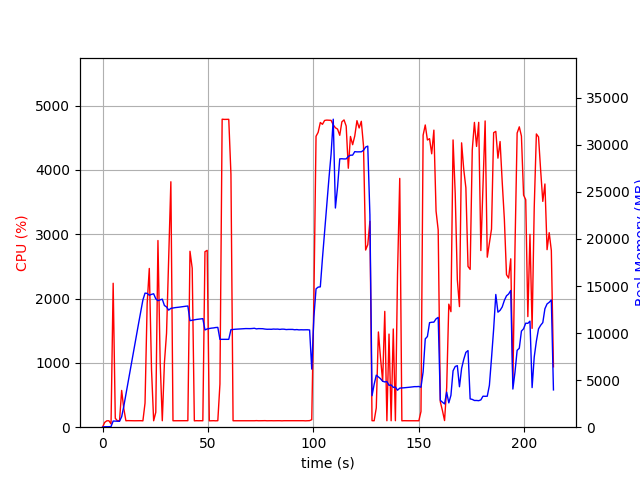

Source data for this figure (header and first rows):
elapsed_time, nproc, cpu, mem_real, mem_virtual
4.00543212890625e-05, 1, 0.0, 8.188, 3186
1.007, 1, 74.5, 49.77, 645.4
2.014, 1, 99.2, 49.77, 645.4
3.022, 1, 100.3, 49.77, 645.4
4.029, 2, 50.6, 68.49, 181.3
5.036, 1, 2238, 655.3, 4626
6.044, 1, 138.0, 646.9, 4626
7.052, 1, 100.1, 639.8, 4626
8.06, 1, 100.2, 627.4, 4626
9.067, 1, 571.9, 1109, 5198
10.08, 1, 289.7, 2216, 55690
11.08, 1, 100.2, 3482, 55690
12.09, 1, 102.2, 4746, 55690
13.1, 1, 101.2, 6015, 55690
14.11, 1, 101.3, 7255, 55690
15.12, 1, 100.1, 8540, 55690
16.12, 1, 100.3, 9767, 55690
17.13, 1, 101.2, 11062, 55690
18.14, 1, 101.2, 12274, 55690
19.15, 1, 99.1, 13519, 55690
20.16, 1, 375.0, 14244, 55774
21.17, 1, 1921, 14219, 55774
22.18, 1, 2469, 14022, 55774
23.24, 1, 894.0, 14112, 55774
24.25, 1, 100.0, 14177, 55774
25.26, 1, 231.5, 13638, 55774
26.29, 1, 2903, 13442, 55774
27.34, 1, 1017, 13531, 55774
28.35, 1, 100.2, 13601, 55774
29.36, 1, 1001, 12931, 55774
30.36, 1, 1461, 12775, 55774
31.37, 1, 2635, 12442, 55774
32.42, 1, 3817, 12625, 55823
33.42, 1, 100.2, 12664, 55823
34.43, 1, 100.2, 12703, 55823
35.44, 1, 101.2, 12729, 55823
36.45, 1, 100.2, 12756, 55823
37.45, 1, 101.3, 12792, 55823
38.46, 1, 99.1, 12829, 55823
39.47, 1, 101.2, 12852, 55823
40.48, 1, 101.3, 12874, 55823
41.49, 1, 2736, 11320, 55823
42.55, 1, 2472, 11370, 55823
43.55, 1, 99.2, 11408, 55823
44.56, 1, 101.2, 11448, 55823
45.57, 1, 100.2, 11476, 55823
46.58, 1, 101.1, 11506, 55823
47.59, 1, 100.1, 11532, 55823
48.6, 1, 2729, 10332, 55823
49.65, 1, 2750, 10440, 55826
50.66, 1, 99.2, 10482, 55826
51.67, 1, 100.2, 10526, 55826
52.68, 1, 101.2, 10548, 55826
53.68, 1, 99.2, 10590, 55826
54.69, 1, 101.2, 10605, 55826
55.7, 1, 671.5, 9335, 55826
56.75, 1, 4790, 9335, 55826
57.79, 1, 4786, 9336, 55826
58.85, 1, 4787, 9336, 55826
59.89, 1, 4788, 9336, 55826
... 152 more rows
